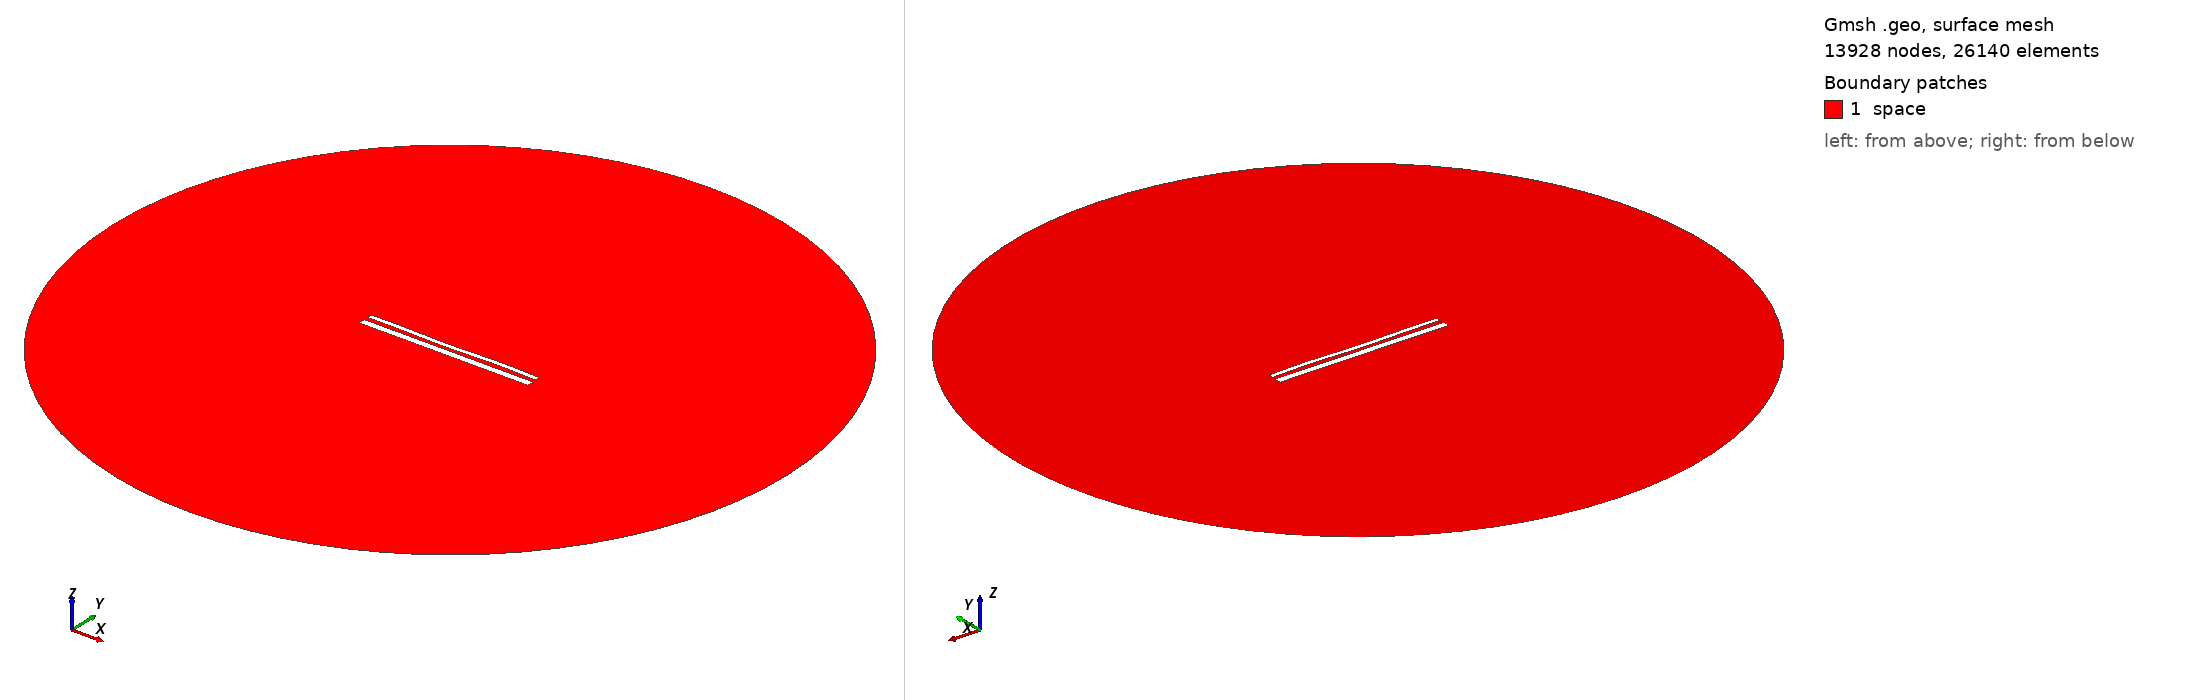

Gmsh geometry script, surface-meshed: 13928 nodes, 26140 surface elements. Boundary patches (legend numbers): 1 space. Left view from above one corner, right view from below the opposite corner. Legend entries are the model's physical surfaces. The drawing asked Gmsh for element sizes between 1% and 20% of the model's largest extent; the script's own settings can give other sizes.

=== 14505.geo (drawn) ===
//---------------------------------------
// Geometry kernel
//---------------------------------------

SetFactory("OpenCASCADE");



//---------------------------------------
// Parameters of the geometry
//---------------------------------------

// Overetch of the upper plate
overetch = 0.5;

// Distance between the plates
distance = 2.25;

// Discretization over the x axis (for the deformation)
nx = 50; 

// Length of the plate
L = 100 - overetch; 

// Number of modes
n = 4; 

// 1st mode coefficient
coeff(1) = -0.075;
beta(1) = 0.596864 * 3.1415926535 / L;

// 2nd mode coefficient
coeff(2) = -0.15;
beta(2) = 1.49418 * 3.1415926535 / L;

// 3rd mode coefficient
coeff(3) = -0.15;
beta(3) = 2.50025 * 3.1415926535 / L;

// 4th mode coefficient
coeff(4) = 0.15;
beta(4) = 3.49999 * 3.1415926535 / L;



//---------------------------------------
// Upper plate (deformed rectangle)
//---------------------------------------

// Coordiantes of the upper plate
xmin = -50;
xmax = 50 - overetch;

// Height of the upper plate
yheight = 4 - 2 * overetch;

// Indexes of the points
UpperID[] = {};
LowerID[] = {};
LeftID[] = {};
RightID[] = {};

// Point index
p = 1;

// Horizontal edges
For i In {1:nx}
    x = xmin + (i-1)*(xmax - xmin)/(nx-1);

    y_bottom = distance / 2 + overetch;
    For j In {1:n}
        C = (Cosh(beta(j)*L) + Cos(beta(j)*L)) / (Sinh(beta(j)*L) + Sin(beta(j)*L));
        y_bottom  = y_bottom + coeff(j) * (Cosh(beta(j)*(x+50)) - Cos(beta(j)*(x+50)) - C * (Sinh(beta(j)*(x+50)) - Sin(beta(j)*(x+50))));
    EndFor

    y_top = y_bottom + yheight;

    Point(p) = {x, y_top, 0, 1.0};
    UpperID[i] = p;
    p = p + 1;

    Point(p) = {x, y_bottom, 0, 1.0};
    LowerID[i] = p;
    p = p + 1;
EndFor

// Create point lists
UpperPts[] = {}; LowerPts[] = {};
For i In {1:nx}
  UpperPts[] += {UpperID[i]};
  LowerPts[] += {LowerID[i]};
EndFor

// Build splines
Spline(1) = {UpperPts[]};
Spline(2) = {LowerPts[]};
Line(3) = {LowerPts[nx-1], UpperPts[nx-1]};
Line(4) = {LowerPts[0], UpperPts[0]};

// Build the plane surface
Curve Loop(1) = {2, 3, -1, -4};
Plane Surface(1) = {1};



//---------------------------------------
// Lower plate (rectangle)
//---------------------------------------

// Vertices
Point(1001) = {-50, -1, 0, 1.0};
Point(1002) = { 50, -1, 0, 1.0};
Point(1003) = { 50,  -5, 0, 1.0};
Point(1004) = {-50,  -5, 0, 1.0};

// Edges
Line(5) = {1001, 1002};
Line(6) = {1002, 1003};
Line(7) = {1003, 1004};
Line(8) = {1004, 1001};

// Plane surface
Line Loop(2) = {5, 6, 7, 8};
Plane Surface(2) = {2}; 



//---------------------------------------
// Outer (fictious) boundary
//---------------------------------------

// Points
Point(1005) = {0, 0, 0};       // Center
Point(1006) = {200, 0, 0};     // Start point
Point(1007) = {0, 200, 0};     // 90 degrees
Point(1008) = {-200, 0, 0};    // 180 degrees
Point(1009) = {0, -200, 0};    // 270 degrees

// Circle arcs (each needs start, center, end)
Circle(9) = {1006, 1005, 1007};
Circle(10) = {1007, 1005, 1008};
Circle(11) = {1008, 1005, 1009};
Circle(12) = {1009, 1005, 1006};

// Plane surface for the entire domain
Curve Loop(3) = {9, 10, 11, 12};
Surface(3) = {3};

// Subtract the plates from the whole domain to obtain the actual domain where we want to solve the equations
BooleanDifference{ Surface{3}; Delete; }{ Surface{1}; Surface{2}; Delete; }




//---------------------------------------
// Transfinite Lines/Curves
//---------------------------------------

// Set the number of points on the boundaries
r = 7;

// Plates
Transfinite Curve {1, 2} = 50*r Using Progression 1;
Transfinite Curve {3, 4} = 2*r Using Progression 1;
Transfinite Line {5, 7} = 50*r Using Progression 1;
Transfinite Line {6, 8} = 2*r Using Progression 1;

// Outer boundary
Transfinite Line {9, 10, 11, 12} = 20 Using Progression 1;



//---------------------------------------
// Physical groups
//---------------------------------------                

// Physical curves (boundaries)
Physical Line("force_segment", 10) = {2};
Physical Line("upper_plate", 11) = {1, 3, 4};
Physical Line("lower_plate", 12) = {5, 6, 7, 8};
Physical Line("boundary", 20) = {9, 10, 11, 12};

// Physical Surfaces
Physical Surface("space", 30) = {3};



//---------------------------------------
// 6. Generate the Mesh
//---------------------------------------

// 2D mesh generation
Mesh 2;
